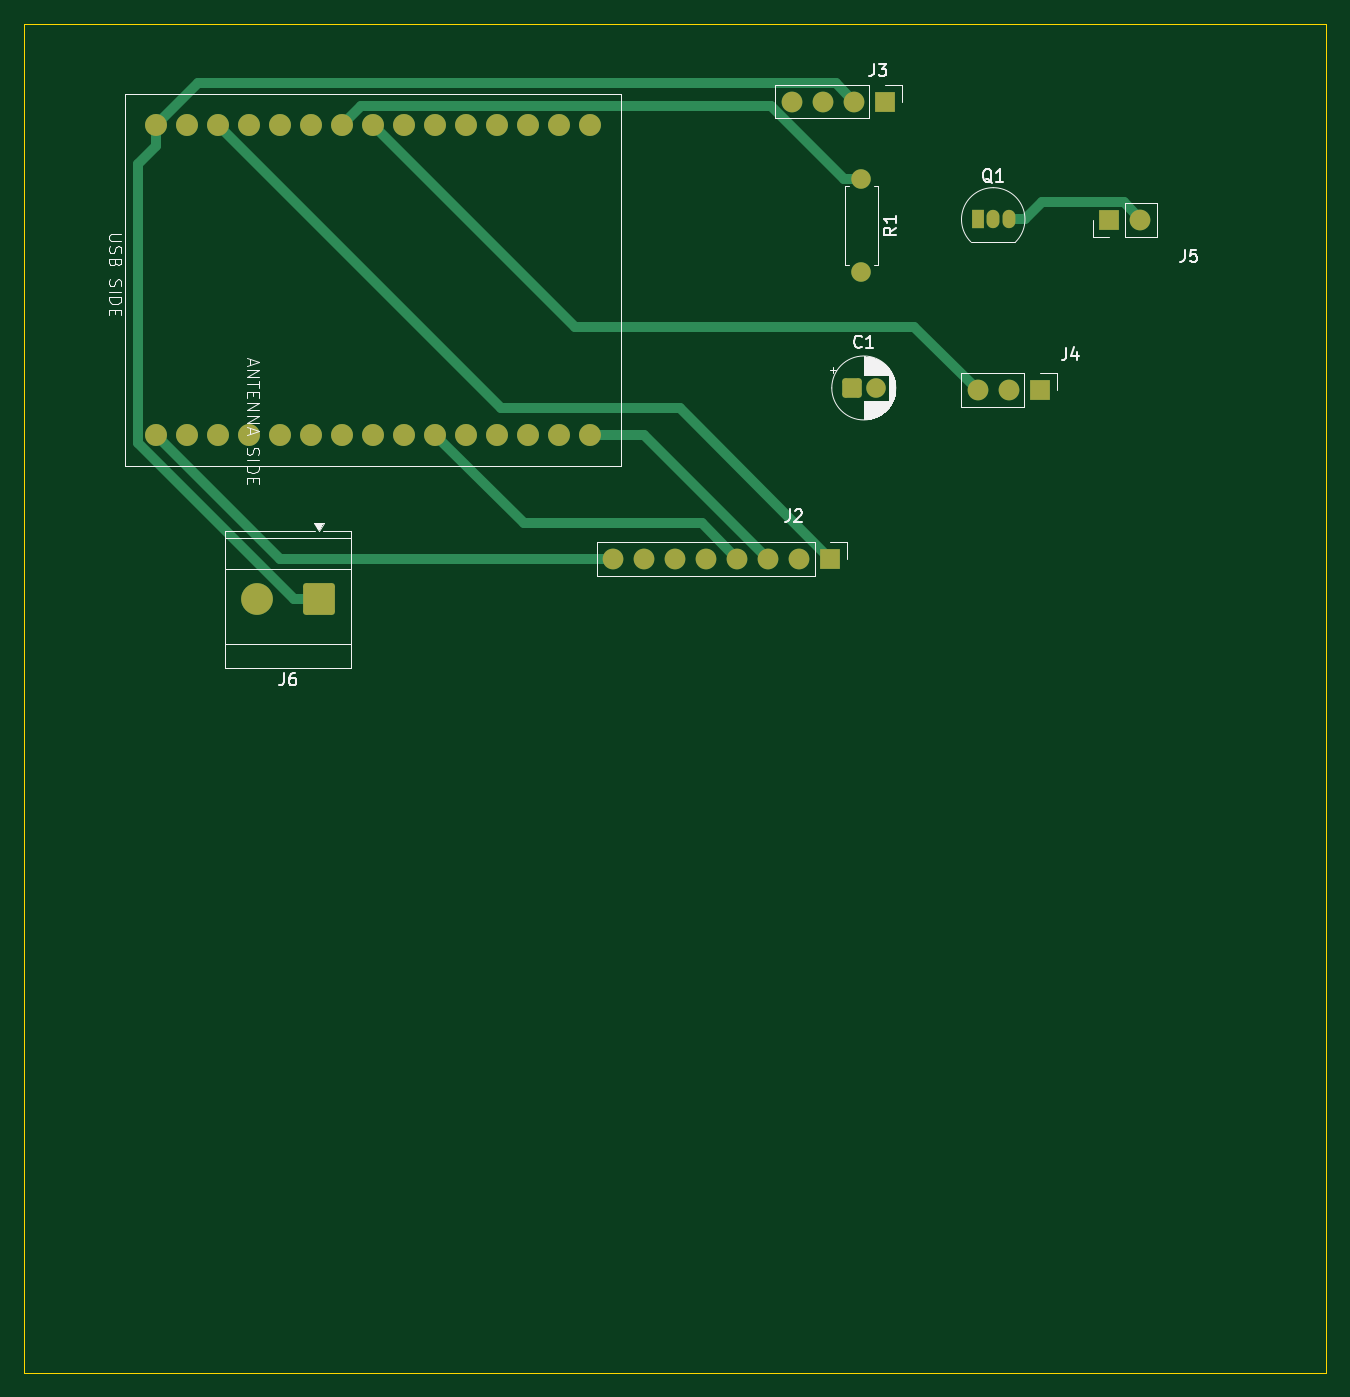
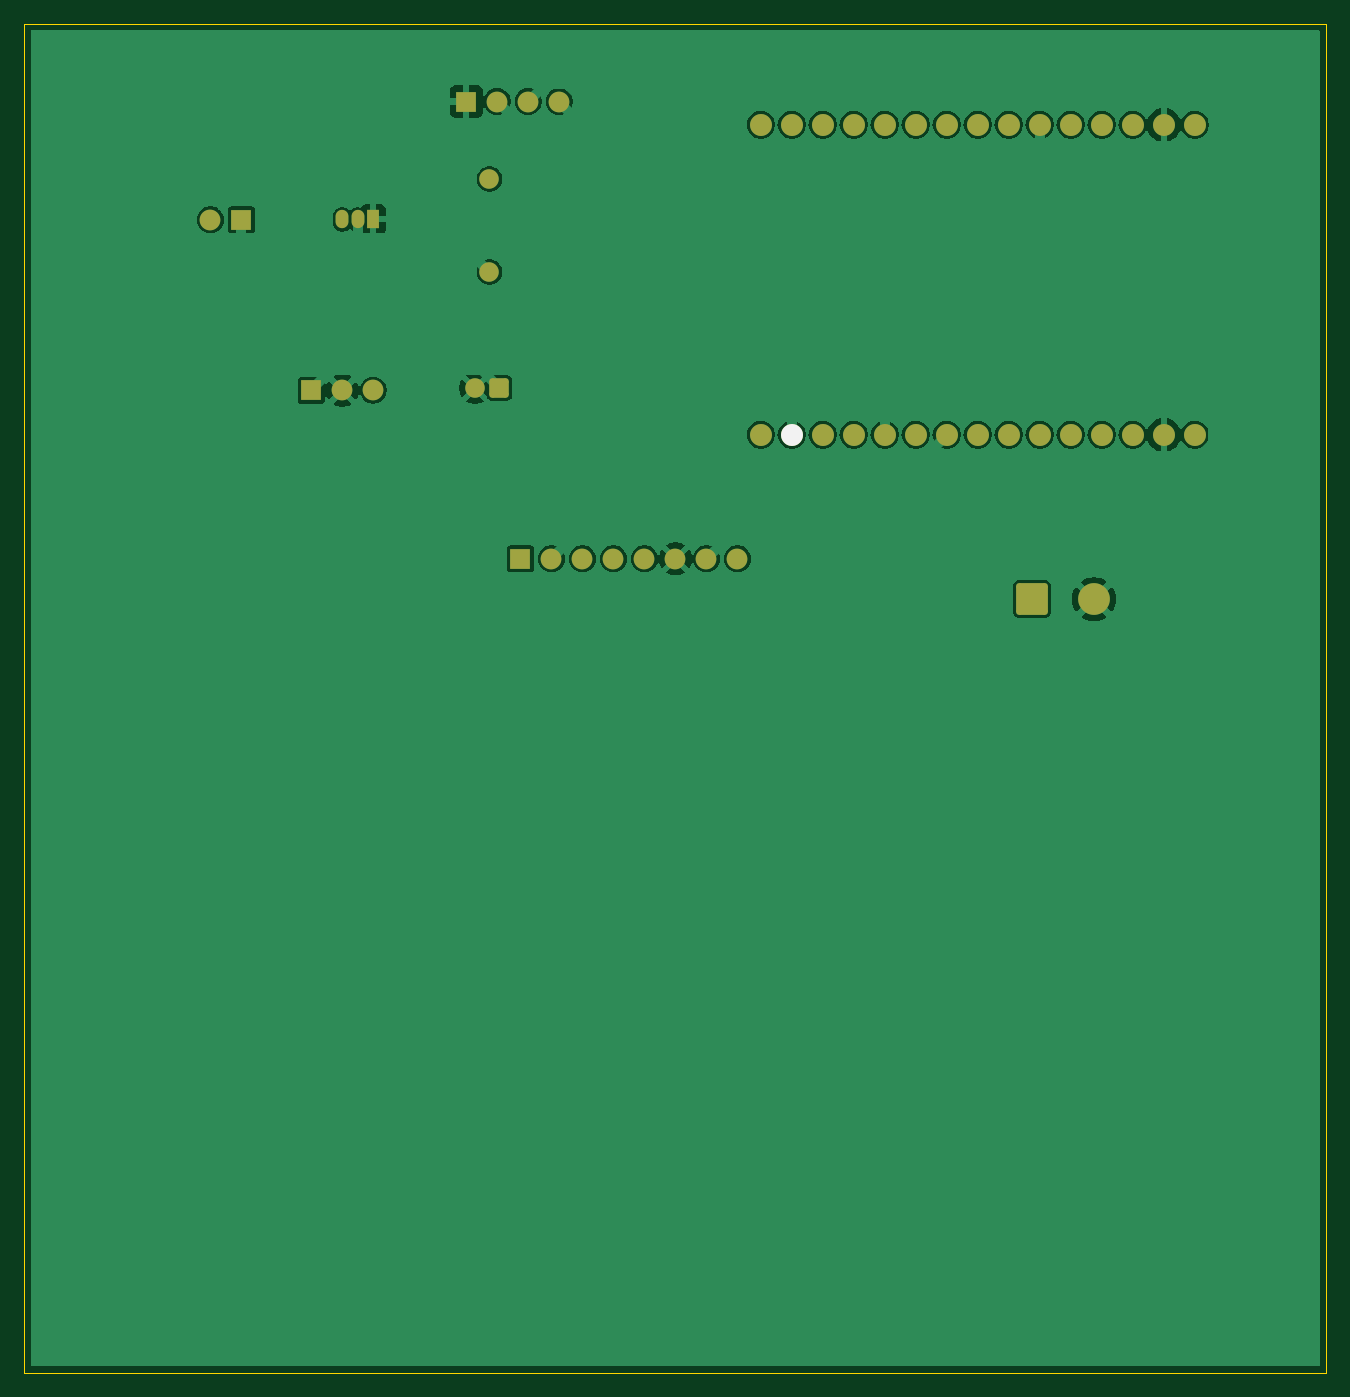
Circuit board: 9 layer files. Board 106.7 x 110.5 mm.
- bottom_copper: warehouse_rfid_controller-B_Cu.gbr (96685 bytes)
- bottom_mask: warehouse_rfid_controller-B_Mask.gbr (3007 bytes)
- paste: warehouse_rfid_controller-B_Paste.gbr (478 bytes)
- bottom_silk: warehouse_rfid_controller-B_Silkscreen.gbr (553 bytes)
- outline: warehouse_rfid_controller-Edge_Cuts.gbr (632 bytes)
- top_copper: warehouse_rfid_controller-F_Cu.gbr (7389 bytes)
- top_mask: warehouse_rfid_controller-F_Mask.gbr (3007 bytes)
- paste: warehouse_rfid_controller-F_Paste.gbr (478 bytes)
- top_silk: warehouse_rfid_controller-F_Silkscreen.gbr (23304 bytes)

=== bottom_copper: warehouse_rfid_controller-B_Cu.gbr (96685 bytes, source omitted) ===
=== bottom_mask: warehouse_rfid_controller-B_Mask.gbr (3007 bytes, source withheld) ===
=== paste: warehouse_rfid_controller-B_Paste.gbr ===
%TF.GenerationSoftware,KiCad,Pcbnew,10.0.2-rc1*%
%TF.CreationDate,2026-05-05T10:49:54+07:00*%
%TF.ProjectId,warehouse_rfid_controller,77617265-686f-4757-9365-5f726669645f,rev?*%
%TF.SameCoordinates,Original*%
%TF.FileFunction,Paste,Bot*%
%TF.FilePolarity,Positive*%
%FSLAX46Y46*%
G04 Gerber Fmt 4.6, Leading zero omitted, Abs format (unit mm)*
G04 Created by KiCad (PCBNEW 10.0.2-rc1) date 2026-05-05 10:49:54*
%MOMM*%
%LPD*%
G01*
G04 APERTURE LIST*
G04 APERTURE END LIST*
M02*

=== bottom_silk: warehouse_rfid_controller-B_Silkscreen.gbr ===
%TF.GenerationSoftware,KiCad,Pcbnew,10.0.2-rc1*%
%TF.CreationDate,2026-05-05T10:49:54+07:00*%
%TF.ProjectId,warehouse_rfid_controller,77617265-686f-4757-9365-5f726669645f,rev?*%
%TF.SameCoordinates,Original*%
%TF.FileFunction,Legend,Bot*%
%TF.FilePolarity,Positive*%
%FSLAX46Y46*%
G04 Gerber Fmt 4.6, Leading zero omitted, Abs format (unit mm)*
G04 Created by KiCad (PCBNEW 10.0.2-rc1) date 2026-05-05 10:49:54*
%MOMM*%
%LPD*%
G01*
G04 APERTURE LIST*
%ADD10O,1.800000X1.800000*%
G04 APERTURE END LIST*
D10*
%TO.C,U1*%
X88900000Y-88265000D03*
%TD*%
M02*

=== outline: warehouse_rfid_controller-Edge_Cuts.gbr ===
%TF.GenerationSoftware,KiCad,Pcbnew,10.0.2-rc1*%
%TF.CreationDate,2026-05-05T10:49:54+07:00*%
%TF.ProjectId,warehouse_rfid_controller,77617265-686f-4757-9365-5f726669645f,rev?*%
%TF.SameCoordinates,Original*%
%TF.FileFunction,Profile,NP*%
%FSLAX46Y46*%
G04 Gerber Fmt 4.6, Leading zero omitted, Abs format (unit mm)*
G04 Created by KiCad (PCBNEW 10.0.2-rc1) date 2026-05-05 10:49:54*
%MOMM*%
%LPD*%
G01*
G04 APERTURE LIST*
%TA.AperFunction,Profile*%
%ADD10C,0.100000*%
%TD*%
G04 APERTURE END LIST*
D10*
X45085000Y-54610000D02*
X151765000Y-54610000D01*
X151765000Y-165100000D01*
X45085000Y-165100000D01*
X45085000Y-54610000D01*
M02*

=== top_copper: warehouse_rfid_controller-F_Cu.gbr (7389 bytes, source omitted) ===
=== top_mask: warehouse_rfid_controller-F_Mask.gbr (3007 bytes, source withheld) ===
=== paste: warehouse_rfid_controller-F_Paste.gbr ===
%TF.GenerationSoftware,KiCad,Pcbnew,10.0.2-rc1*%
%TF.CreationDate,2026-05-05T10:49:54+07:00*%
%TF.ProjectId,warehouse_rfid_controller,77617265-686f-4757-9365-5f726669645f,rev?*%
%TF.SameCoordinates,Original*%
%TF.FileFunction,Paste,Top*%
%TF.FilePolarity,Positive*%
%FSLAX46Y46*%
G04 Gerber Fmt 4.6, Leading zero omitted, Abs format (unit mm)*
G04 Created by KiCad (PCBNEW 10.0.2-rc1) date 2026-05-05 10:49:54*
%MOMM*%
%LPD*%
G01*
G04 APERTURE LIST*
G04 APERTURE END LIST*
M02*

=== top_silk: warehouse_rfid_controller-F_Silkscreen.gbr (23304 bytes, source omitted) ===
